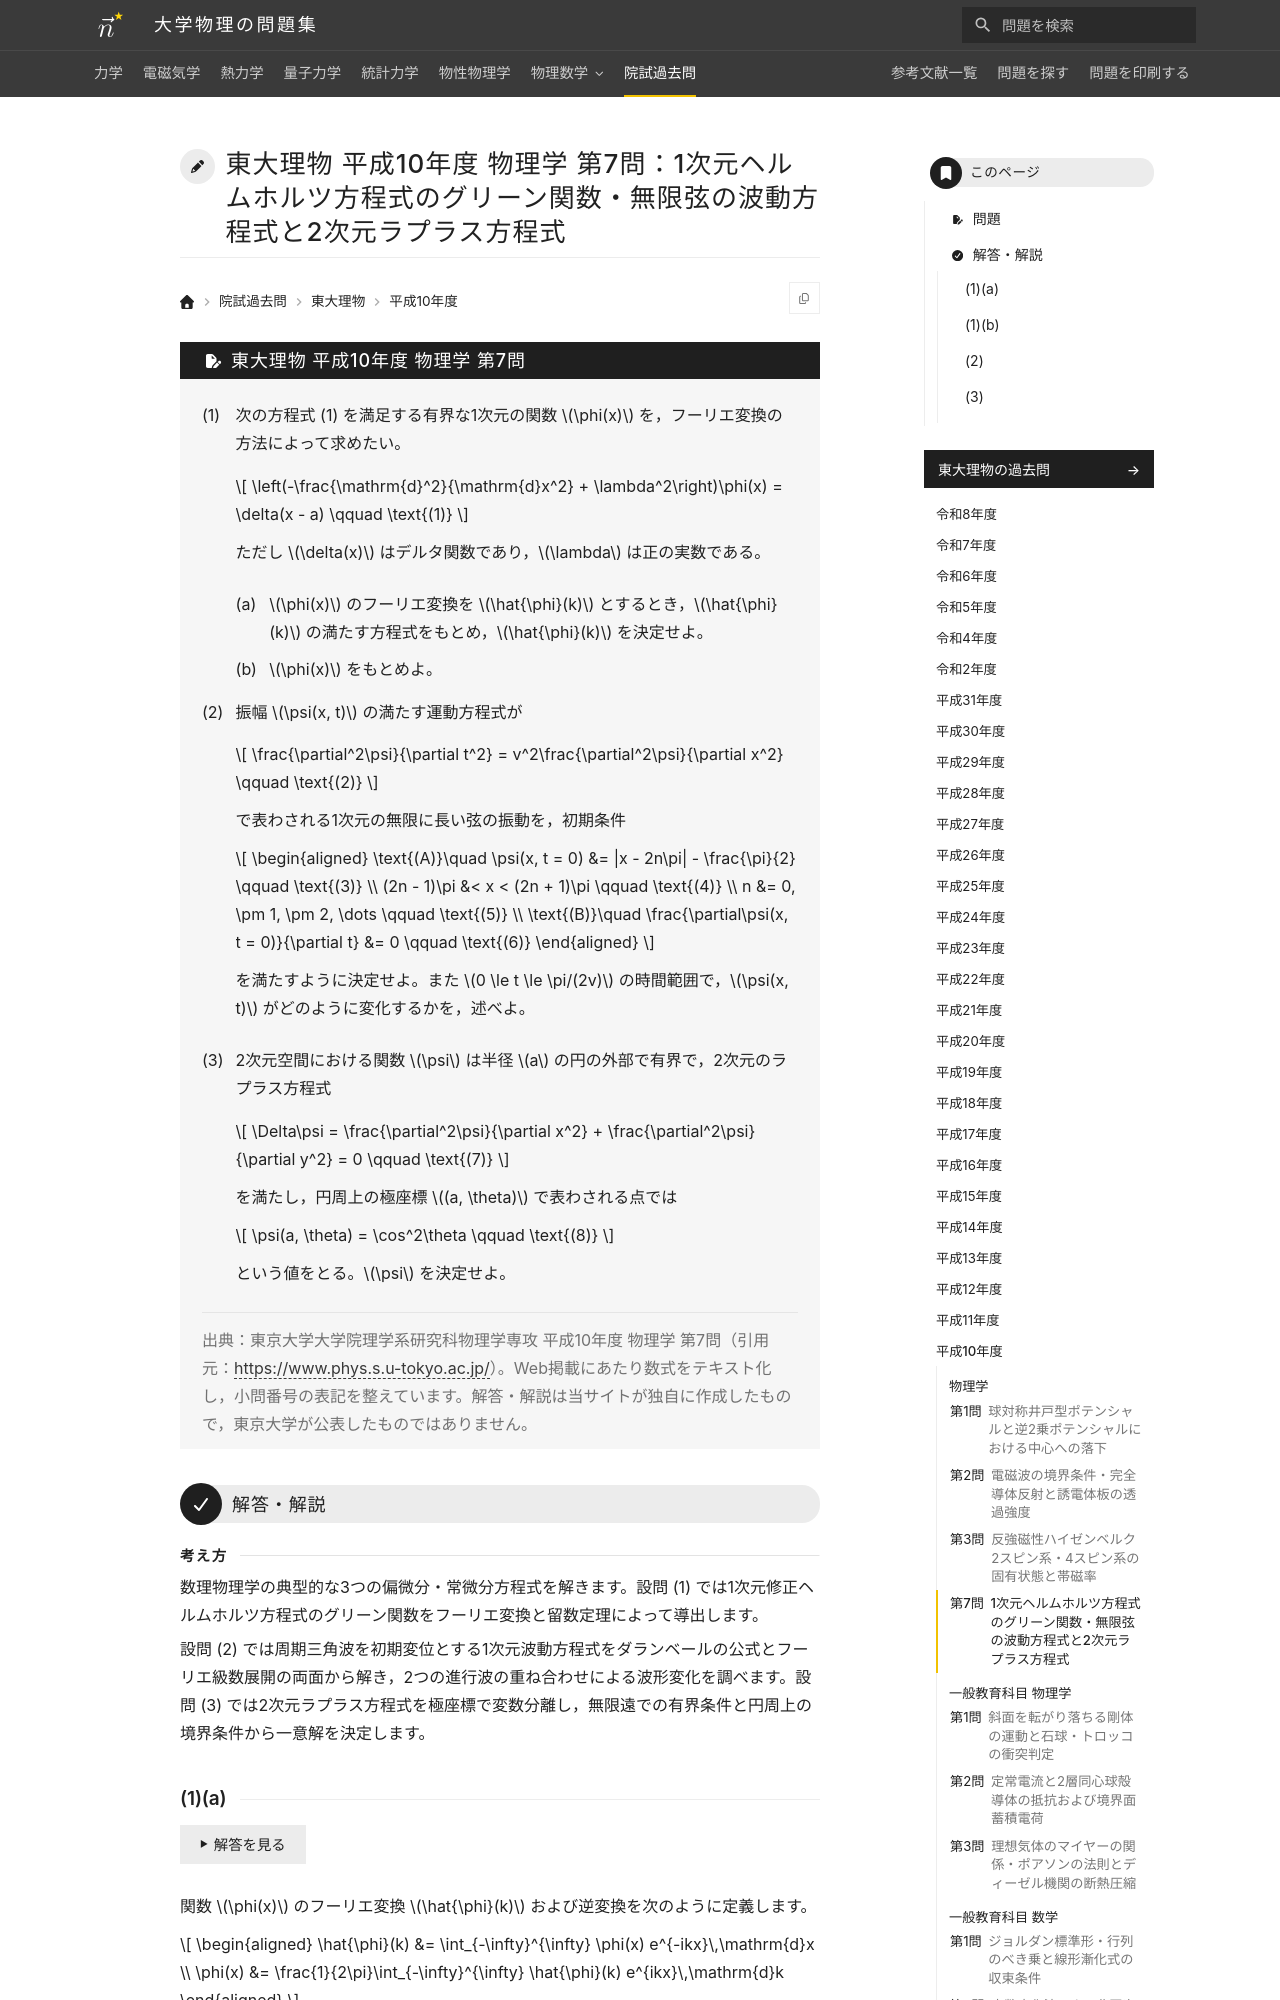

repository: Nanana-2/physics-site · page: pastexam/todai-ributsu/H10_butsuri_7/index.html · generator: mkdocs

---
title: 東大理物 平成10年度 物理学 第7問：1次元ヘルムホルツ方程式のグリーン関数・無限弦の波動方程式と2次元ラプラス方程式
tags:
  - 院試過去問
  - 東大理物
  - 微分方程式
  - 積分変換
  - 複素関数
exam_university: 東京大学大学院理学系研究科物理学専攻
exam_year: 平成10年度
exam_subject: 物理学
exam_number: 第7問
exam_source_url: https://www.phys.s.u-tokyo.ac.jp/
exam_modified: Web掲載にあたり数式をテキスト化し，小問番号の表記を整えています。
---

# 東大理物 平成10年度 物理学 第7問：1次元ヘルムホルツ方程式のグリーン関数・無限弦の波動方程式と2次元ラプラス方程式

## 問題

(1) 次の方程式 (1) を満足する有界な1次元の関数 $\phi(x)$ を，フーリエ変換の方法によって求めたい。

$$
\left(-\frac{\mathrm{d}^2}{\mathrm{d}x^2} + \lambda^2\right)\phi(x) = \delta(x - a) \qquad \text{(1)}
$$

ただし $\delta(x)$ はデルタ関数であり，$\lambda$ は正の実数である。

(a) $\phi(x)$ のフーリエ変換を $\hat{\phi}(k)$ とするとき，$\hat{\phi}(k)$ の満たす方程式をもとめ，$\hat{\phi}(k)$ を決定せよ。

(b) $\phi(x)$ をもとめよ。

(2) 振幅 $\psi(x, t)$ の満たす運動方程式が

$$
\frac{\partial^2\psi}{\partial t^2} = v^2\frac{\partial^2\psi}{\partial x^2} \qquad \text{(2)}
$$

で表わされる1次元の無限に長い弦の振動を，初期条件

$$
\begin{aligned}
\text{(A)}\quad \psi(x, t = 0) &= |x - 2n\pi| - \frac{\pi}{2} \qquad \text{(3)} \\
(2n - 1)\pi &< x < (2n + 1)\pi \qquad \text{(4)} \\
n &= 0, \pm 1, \pm 2, \dots \qquad \text{(5)} \\
\text{(B)}\quad \frac{\partial\psi(x, t = 0)}{\partial t} &= 0 \qquad \text{(6)}
\end{aligned}
$$

を満たすように決定せよ。また $0 \le t \le \pi/(2v)$ の時間範囲で，$\psi(x, t)$ がどのように変化するかを，述べよ。

(3) 2次元空間における関数 $\psi$ は半径 $a$ の円の外部で有界で，2次元のラプラス方程式

$$
\Delta\psi = \frac{\partial^2\psi}{\partial x^2} + \frac{\partial^2\psi}{\partial y^2} = 0 \qquad \text{(7)}
$$

を満たし，円周上の極座標 $(a, \theta)$ で表わされる点では

$$
\psi(a, \theta) = \cos^2\theta \qquad \text{(8)}
$$

という値をとる。$\psi$ を決定せよ。

> 出典：東京大学大学院理学系研究科物理学専攻 平成10年度 物理学 第7問（引用元：<https://www.phys.s.u-tokyo.ac.jp/>）。Web掲載にあたり数式をテキスト化し，小問番号の表記を整えています。解答・解説は当サイトが独自に作成したもので，東京大学が公表したものではありません。

---

## 解答・解説

<div class="approach" markdown>
数理物理学の典型的な3つの偏微分・常微分方程式を解きます。設問 (1) では1次元修正ヘルムホルツ方程式のグリーン関数をフーリエ変換と留数定理によって導出します。

設問 (2) では周期三角波を初期変位とする1次元波動方程式をダランベールの公式とフーリエ級数展開の両面から解き，2つの進行波の重ね合わせによる波形変化を調べます。設問 (3) では2次元ラプラス方程式を極座標で変数分離し，無限遠での有界条件と円周上の境界条件から一意解を決定します。
</div>
